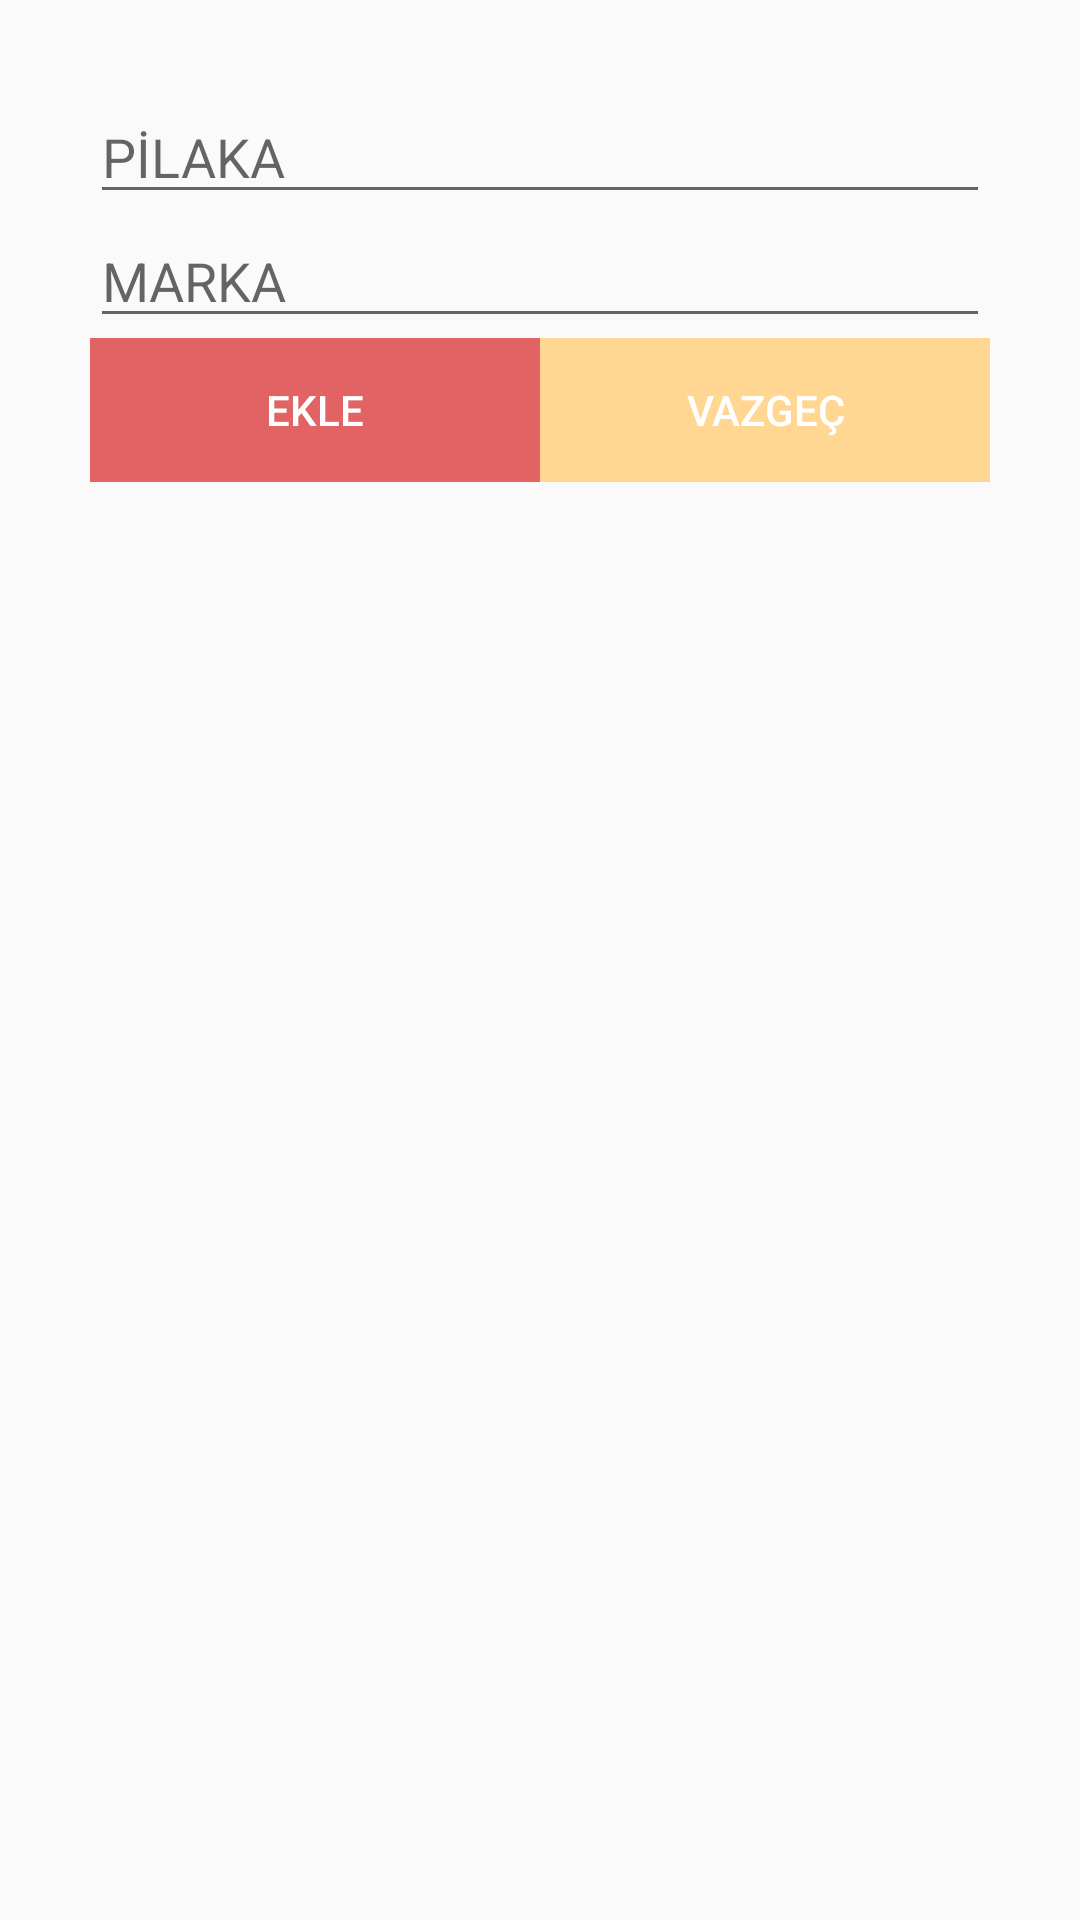

Write the Android layout XML for this screen, with the resource values it uses.
<!-- AndroidManifest.xml: application theme AppTheme -->
<!-- res/layout/activity_arac_olustur_dialog.xml -->
<?xml version="1.0" encoding="utf-8"?>
<RelativeLayout xmlns:android="http://schemas.android.com/apk/res/android"
    xmlns:app="http://schemas.android.com/apk/res-auto"
    xmlns:tools="http://schemas.android.com/tools"
    android:layout_width="match_parent"
    android:layout_height="match_parent"
    tools:context=".AracCreateDialogFragment"
    android:padding="30dp">

    <EditText
        android:id="@+id/pilakaEditText"
        android:layout_width="match_parent"
        android:layout_height="wrap_content"
        app:layout_constraintLeft_toLeftOf="parent"
        app:layout_constraintRight_toRightOf="parent"
        app:layout_constraintTop_toTopOf="parent"
        android:hint="PİLAKA"
        android:inputType="text"/>

    <EditText
        android:id="@+id/markaEditText"
        android:layout_width="match_parent"
        android:layout_height="wrap_content"
        android:layout_below="@+id/pilakaEditText"
        android:hint="MARKA"
        android:inputType="textPersonName"/>


    <LinearLayout
        android:layout_width="fill_parent"
        android:layout_height="wrap_content"
        android:layout_below="@id/markaEditText"
        android:orientation="horizontal"
        android:weightSum="2"
        >
        <Button
            android:id="@+id/ekleButton"
            android:layout_width="match_parent"
            android:layout_height="wrap_content"
            android:layout_weight="1"
            android:text="Ekle"
            android:textColor="#fff"
            android:background="@drawable/button_add"/>

        <Button
            android:id="@+id/vazgecButton"
            android:layout_weight="1"
            android:layout_width="match_parent"
            android:layout_height="wrap_content"
            android:background="@drawable/button_cancel"
            android:textColor="#fff"
            android:text="Vazgeç"/>
    </LinearLayout>


</RelativeLayout>
<!-- resources referenced by this layout -->
<resources>
  <!-- drawable button_add (drawable) -->
  <?xml version="1.0" encoding="utf-8"?>
  <selector xmlns:android="http://schemas.android.com/apk/res/android" >
      <item>
          <shape android:shape="rectangle"  >
              <gradient android:angle="-90" android:startColor="#e16363" android:endColor="#e16363"  />
          </shape>
      </item>
  
  </selector>
  <!-- drawable button_cancel (drawable) -->
  <?xml version="1.0" encoding="utf-8"?>
  <selector xmlns:android="http://schemas.android.com/apk/res/android" >
      <item>
          <shape android:shape="rectangle"  >
              <gradient android:angle="-90" android:startColor="#ffd692" android:endColor="#ffd692"  />
          </shape>
      </item>
  
  </selector>
  <style name="AppTheme" parent="Theme.AppCompat.Light.DarkActionBar">
          
          <item name="colorPrimary">@color/colorPrimary</item>
          <item name="colorPrimaryDark">@color/colorPrimaryDark</item>
          <item name="colorAccent">@color/colorAccent</item>
      </style>
  <color name="colorPrimary">#008577</color>
  <color name="colorPrimaryDark">#00574B</color>
  <color name="colorAccent">#D81B60</color>
</resources>
